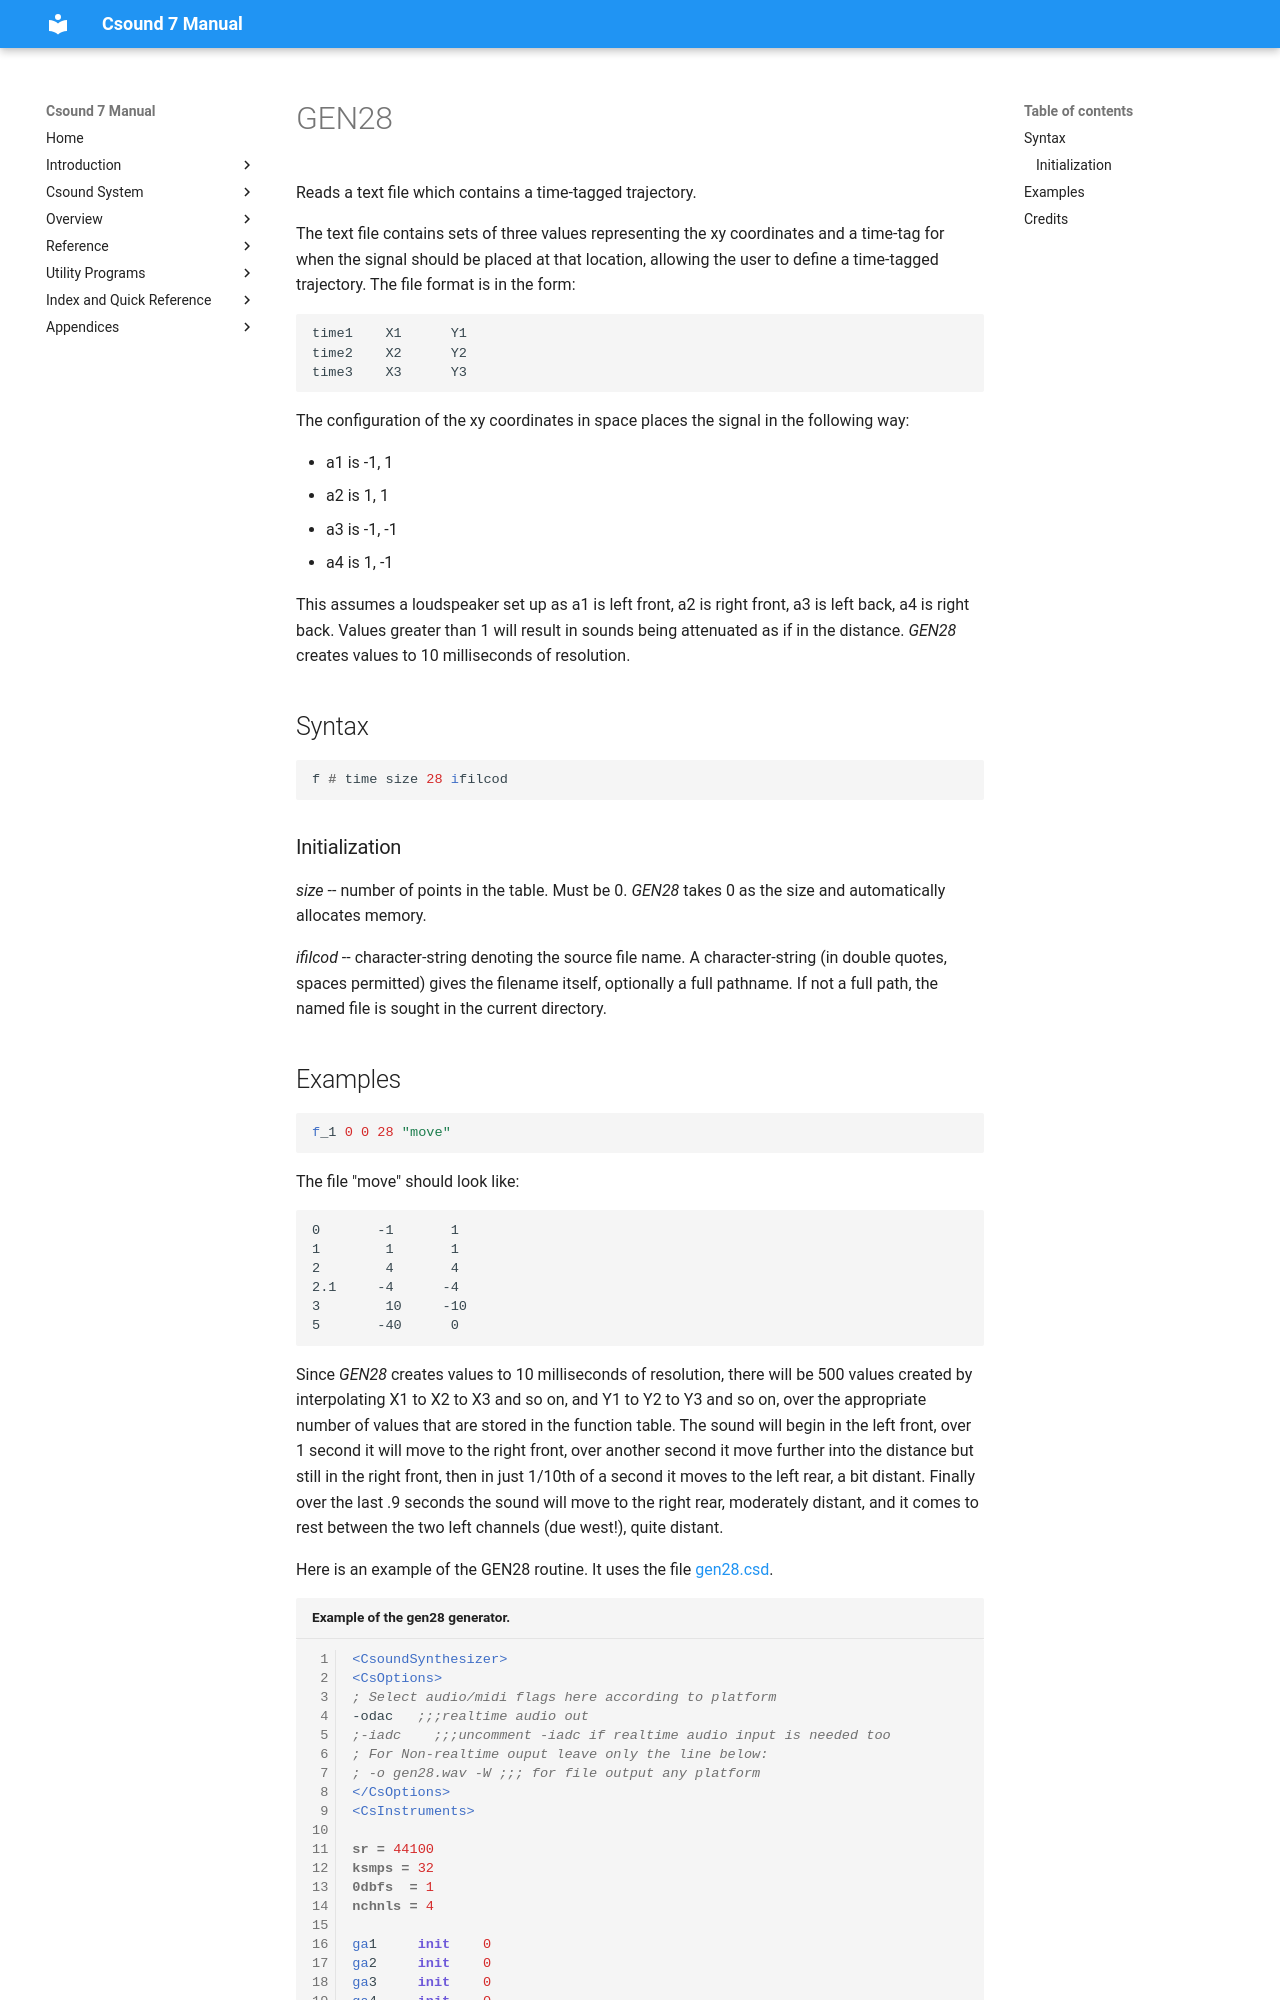

repository: csound/manual · page: scoregens/gen28/index.html · generator: mkdocs

<!--
id:GEN28
category:
-->
# GEN28
Reads a text file which contains a time-tagged trajectory.

The text file contains sets of three values representing the xy coordinates and a time-tag for when the signal should be placed at that location, allowing the user to define a time-tagged trajectory. The file format is in the form:

```
time1    X1      Y1
time2    X2      Y2
time3    X3      Y3
```

The configuration of the xy coordinates in space places the signal in the following way:

*  a1 is -1, 1
*  a2 is 1, 1
*  a3 is -1, -1
*  a4 is 1, -1

This assumes a loudspeaker set up as a1 is left front, a2 is right front, a3 is left back, a4 is right back. Values greater than 1 will result in sounds being attenuated as if in the distance. _GEN28_ creates values to 10 milliseconds of resolution.

## Syntax
``` csound-orc
f # time size 28 ifilcod
```

### Initialization

_size_ -- number of points in the table. Must be 0. _GEN28_ takes 0 as the size and automatically allocates memory.

_ifilcod_ -- character-string denoting the source file name. A character-string (in double quotes, spaces permitted) gives the filename itself, optionally a full pathname. If not a full path, the named file is sought in the current directory.
